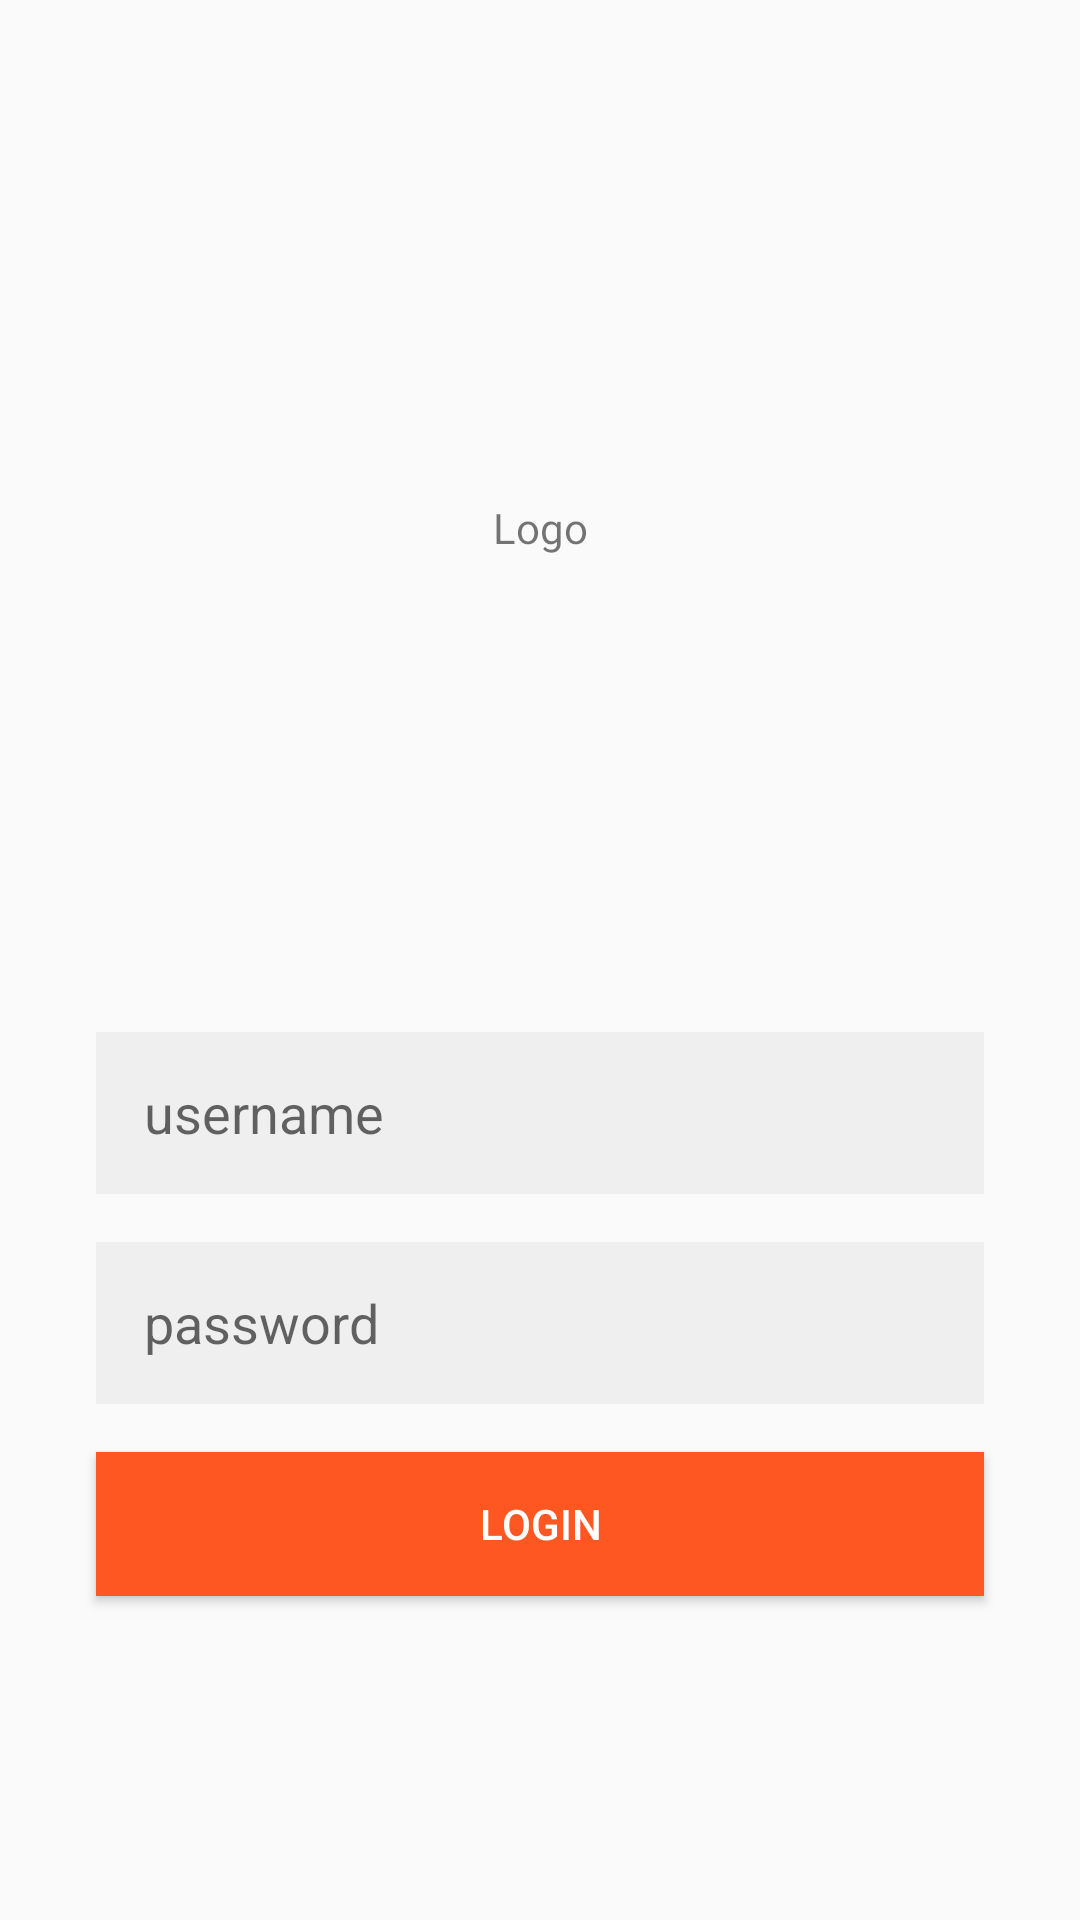

Write the Android layout XML for this screen, with the resource values it uses.
<!-- AndroidManifest.xml: application theme AppTheme -->
<!-- res/layout/activity_login.xml -->
<?xml version="1.0" encoding="utf-8"?>
<ScrollView
    android:id="@+id/scroll_login"
    xmlns:android="http://schemas.android.com/apk/res/android"
    xmlns:tools="http://schemas.android.com/tools"
    android:layout_width="match_parent"
    android:layout_height="match_parent"
    tools:context="radhika.yusuf.id.retrofitexample.ui.login.LoginActivity">

    <LinearLayout
        android:layout_width="match_parent"
        android:layout_height="match_parent"
        android:orientation="vertical"
        android:padding="16dp">

        <TextView
            android:layout_width="match_parent"
            android:layout_height="0dp"
            android:minHeight="320dp"
            android:layout_weight="1"
            android:gravity="center_horizontal|center_vertical"
            android:text="Logo"
            android:textAlignment="center" />

        <EditText
            android:id="@+id/login_username"
            style="@style/myAwesomeEditText"
            android:layout_width="match_parent"
            android:layout_height="wrap_content"
            android:hint="@string/hint_username"
            android:inputType="textEmailAddress" />

        <EditText
            android:id="@+id/login_password"
            style="@style/myAwesomeEditText"
            android:layout_width="match_parent"
            android:layout_height="wrap_content"
            android:hint="@string/hint_pass"
            android:inputType="textPassword"
            tools:text="loremipsumdolor" />

        <Button
            android:id="@+id/login_button_login"
            android:layout_width="match_parent"
            android:layout_height="wrap_content"
            android:layout_marginBottom="8dp"
            android:layout_marginLeft="16dp"
            android:layout_marginRight="16dp"
            android:layout_marginTop="8dp"
            android:background="@color/lovelyOrange"
            android:text="@string/login"
            android:textColor="@color/white" />

    </LinearLayout>
</ScrollView>
<!-- resources referenced by this layout -->
<resources>
  <color name="lovelyOrange">#FF5722</color>
  <color name="white">#FFF</color>
  <string name="hint_pass">password</string>
  <string name="hint_username">username</string>
  <string name="login">LOGIN</string>
  <style name="myAwesomeEditText">
          <item name="android:minHeight">54dp</item>
          <item name="android:layout_marginTop">8dp</item>
          <item name="android:layout_marginBottom">8dp</item>
          <item name="android:layout_marginLeft">16dp</item>
          <item name="android:layout_marginRight">16dp</item>
          <item name="android:paddingLeft">16dp</item>
          <item name="android:paddingRight">16dp</item>
          <item name="android:background">@color/kalemGray</item>
      </style>
  <style name="AppTheme" parent="Theme.AppCompat.Light.NoActionBar">
          
          <item name="colorPrimary">@color/colorPrimary</item>
          <item name="colorPrimaryDark">@color/colorPrimaryDark</item>
          <item name="colorAccent">@color/colorAccent</item>
      </style>
  <color name="kalemGray">#efefef</color>
  <color name="colorPrimary">#3F51B5</color>
  <color name="colorPrimaryDark">#303F9F</color>
  <color name="colorAccent">#FF4081</color>
</resources>
